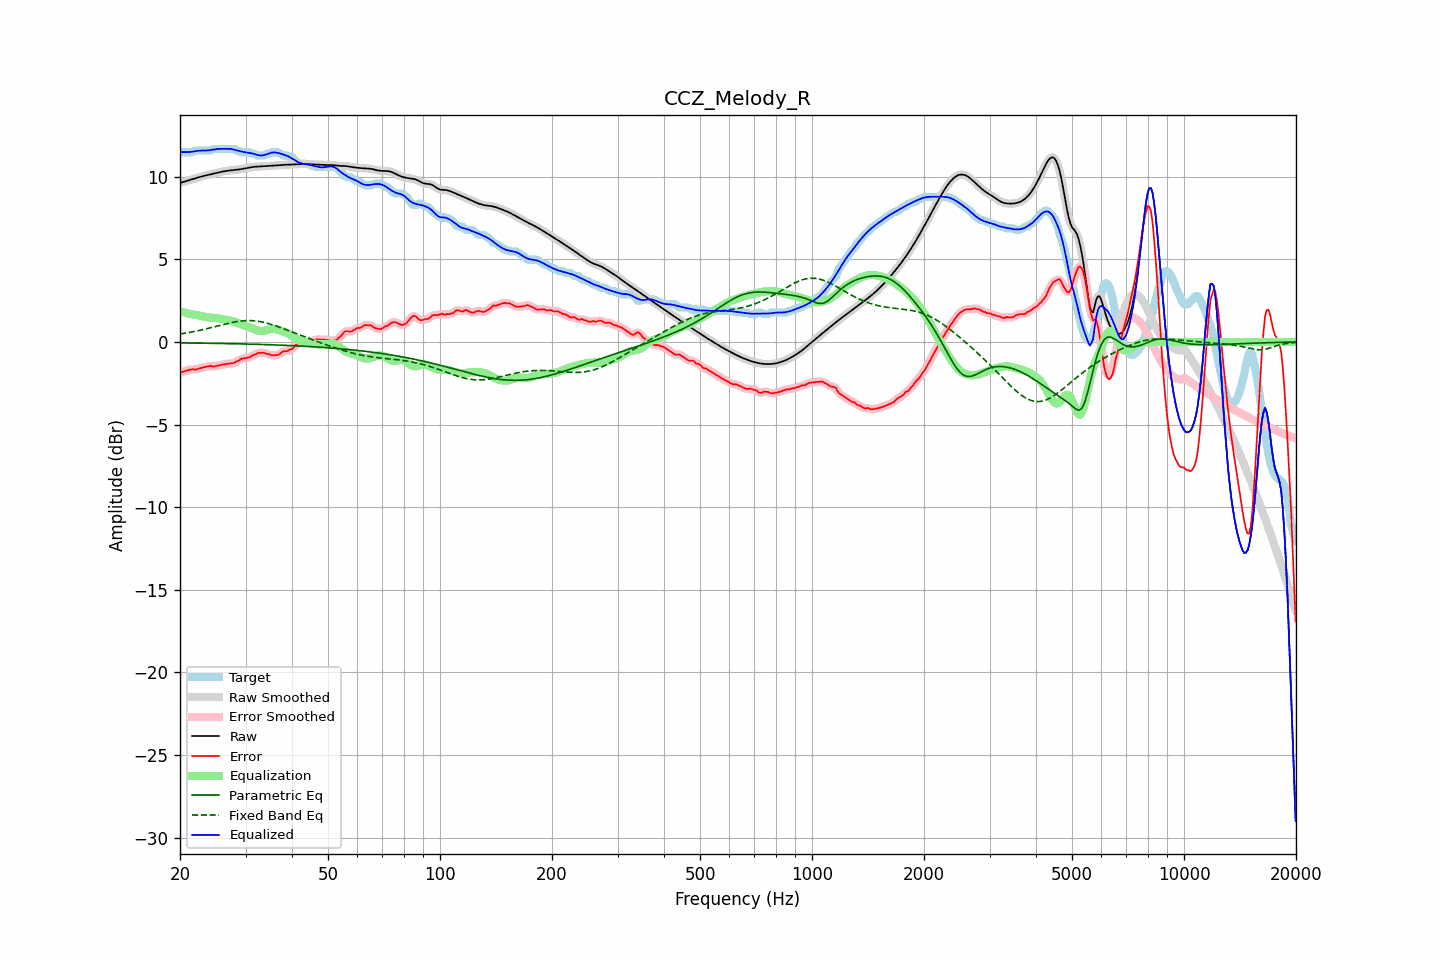

Data behind this chart, as committed beside it:
frequency, raw, error, smoothed, error_smoothed, equalization, parametric_eq, fixed_band_eq, equalized_raw, equalized_smoothed, target
20.00, 9.62, -1.89, 9.62, -1.88, 1.87, -0.05, 0.48, 11.49, 11.49, 11.51
20.20, 9.65, -1.83, 9.65, -1.84, 1.84, -0.06, 0.50, 11.49, 11.49, 11.48
20.40, 9.68, -1.80, 9.68, -1.80, 1.81, -0.06, 0.51, 11.49, 11.49, 11.48
20.61, 9.71, -1.77, 9.71, -1.77, 1.78, -0.06, 0.53, 11.49, 11.49, 11.48
20.81, 9.74, -1.74, 9.74, -1.74, 1.75, -0.06, 0.55, 11.49, 11.49, 11.48
21.02, 9.77, -1.71, 9.77, -1.71, 1.73, -0.06, 0.56, 11.49, 11.49, 11.48
21.23, 9.80, -1.68, 9.80, -1.68, 1.70, -0.06, 0.58, 11.50, 11.50, 11.48
21.44, 9.83, -1.65, 9.83, -1.66, 1.68, -0.06, 0.60, 11.51, 11.51, 11.48
21.66, 9.86, -1.64, 9.86, -1.66, 1.67, -0.06, 0.62, 11.52, 11.52, 11.50
21.87, 9.89, -1.68, 9.89, -1.66, 1.65, -0.07, 0.64, 11.54, 11.54, 11.57
22.09, 9.92, -1.66, 9.92, -1.66, 1.64, -0.07, 0.66, 11.55, 11.55, 11.58
22.31, 9.95, -1.63, 9.95, -1.64, 1.62, -0.07, 0.68, 11.57, 11.57, 11.58
22.54, 9.98, -1.60, 9.98, -1.60, 1.60, -0.07, 0.70, 11.58, 11.58, 11.58
22.76, 10.00, -1.58, 10.00, -1.58, 1.58, -0.07, 0.72, 11.58, 11.58, 11.58
22.99, 10.03, -1.55, 10.03, -1.55, 1.55, -0.07, 0.74, 11.58, 11.58, 11.58
23.22, 10.05, -1.53, 10.05, -1.53, 1.53, -0.07, 0.76, 11.58, 11.58, 11.58
23.45, 10.08, -1.50, 10.08, -1.50, 1.51, -0.08, 0.79, 11.58, 11.58, 11.58
23.69, 10.10, -1.48, 10.10, -1.48, 1.49, -0.08, 0.81, 11.59, 11.59, 11.58
23.92, 10.12, -1.46, 10.12, -1.46, 1.48, -0.08, 0.83, 11.60, 11.60, 11.58
24.16, 10.14, -1.44, 10.14, -1.46, 1.47, -0.08, 0.86, 11.62, 11.62, 11.58
24.40, 10.17, -1.48, 10.17, -1.47, 1.47, -0.08, 0.88, 11.63, 11.63, 11.65
24.65, 10.19, -1.49, 10.19, -1.48, 1.46, -0.08, 0.91, 11.65, 11.65, 11.68
24.89, 10.21, -1.47, 10.21, -1.47, 1.45, -0.09, 0.93, 11.66, 11.66, 11.68
25.14, 10.24, -1.44, 10.24, -1.45, 1.44, -0.09, 0.96, 11.67, 11.67, 11.68
25.39, 10.26, -1.42, 10.26, -1.42, 1.42, -0.09, 0.98, 11.68, 11.68, 11.68
25.65, 10.28, -1.40, 10.28, -1.40, 1.41, -0.09, 1.01, 11.69, 11.69, 11.68
25.91, 10.30, -1.38, 10.30, -1.38, 1.39, -0.09, 1.03, 11.69, 11.69, 11.68
26.16, 10.32, -1.36, 10.32, -1.36, 1.37, -0.09, 1.06, 11.69, 11.69, 11.68
26.43, 10.34, -1.34, 10.34, -1.34, 1.35, -0.10, 1.08, 11.69, 11.69, 11.68
26.69, 10.35, -1.33, 10.35, -1.33, 1.34, -0.10, 1.10, 11.69, 11.69, 11.68
26.96, 10.37, -1.31, 10.37, -1.31, 1.32, -0.10, 1.13, 11.69, 11.69, 11.68
27.23, 10.38, -1.30, 10.38, -1.30, 1.31, -0.10, 1.15, 11.68, 11.68, 11.68
27.50, 10.39, -1.29, 10.39, -1.30, 1.28, -0.10, 1.17, 11.67, 11.67, 11.68
27.77, 10.40, -1.28, 10.40, -1.28, 1.26, -0.11, 1.19, 11.65, 11.65, 11.68
28.05, 10.41, -1.26, 10.41, -1.24, 1.22, -0.11, 1.21, 11.63, 11.63, 11.67
28.33, 10.42, -1.18, 10.42, -1.20, 1.18, -0.11, 1.23, 11.60, 11.60, 11.60
28.62, 10.43, -1.15, 10.43, -1.14, 1.14, -0.11, 1.24, 11.58, 11.58, 11.58
28.90, 10.45, -1.11, 10.45, -1.09, 1.10, -0.12, 1.25, 11.55, 11.55, 11.55
29.19, 10.46, -1.02, 10.46, -1.04, 1.07, -0.12, 1.27, 11.53, 11.53, 11.48
29.48, 10.48, -1.00, 10.48, -1.01, 1.03, -0.12, 1.28, 11.51, 11.51, 11.48
29.78, 10.49, -0.99, 10.49, -0.98, 1.00, -0.12, 1.29, 11.49, 11.49, 11.48
30.08, 10.51, -0.97, 10.51, -0.97, 0.97, -0.12, 1.29, 11.48, 11.48, 11.48
30.38, 10.53, -0.95, 10.53, -0.96, 0.93, -0.13, 1.29, 11.46, 11.46, 11.48
30.68, 10.55, -0.93, 10.55, -0.93, 0.90, -0.13, 1.29, 11.45, 11.45, 11.48
30.99, 10.57, -0.90, 10.57, -0.88, 0.86, -0.13, 1.29, 11.43, 11.43, 11.46
31.30, 10.58, -0.82, 10.58, -0.84, 0.82, -0.14, 1.29, 11.41, 11.41, 11.40
31.61, 10.60, -0.78, 10.60, -0.78, 0.78, -0.14, 1.28, 11.38, 11.38, 11.38
31.93, 10.61, -0.75, 10.60, -0.73, 0.74, -0.14, 1.27, 11.35, 11.35, 11.35
32.24, 10.61, -0.68, 10.61, -0.70, 0.71, -0.14, 1.26, 11.32, 11.32, 11.29
32.57, 10.61, -0.67, 10.61, -0.67, 0.68, -0.15, 1.25, 11.30, 11.30, 11.28
32.89, 10.62, -0.66, 10.62, -0.65, 0.67, -0.15, 1.23, 11.29, 11.29, 11.28
33.22, 10.62, -0.66, 10.62, -0.65, 0.66, -0.15, 1.21, 11.29, 11.29, 11.28
33.55, 10.63, -0.65, 10.63, -0.67, 0.67, -0.16, 1.19, 11.30, 11.30, 11.28
33.89, 10.64, -0.68, 10.64, -0.69, 0.69, -0.16, 1.17, 11.33, 11.33, 11.32
34.23, 10.64, -0.74, 10.64, -0.71, 0.72, -0.16, 1.14, 11.36, 11.36, 11.38
34.57, 10.65, -0.73, 10.65, -0.75, 0.74, -0.17, 1.11, 11.40, 11.40, 11.38
34.92, 10.66, -0.76, 10.66, -0.78, 0.77, -0.17, 1.09, 11.43, 11.43, 11.42
35.27, 10.67, -0.81, 10.67, -0.79, 0.79, -0.17, 1.06, 11.46, 11.46, 11.48
35.62, 10.67, -0.81, 10.67, -0.81, 0.80, -0.18, 1.03, 11.47, 11.47, 11.48
35.97, 10.68, -0.80, 10.68, -0.81, 0.79, -0.18, 0.99, 11.47, 11.47, 11.48
... 635 more rows
